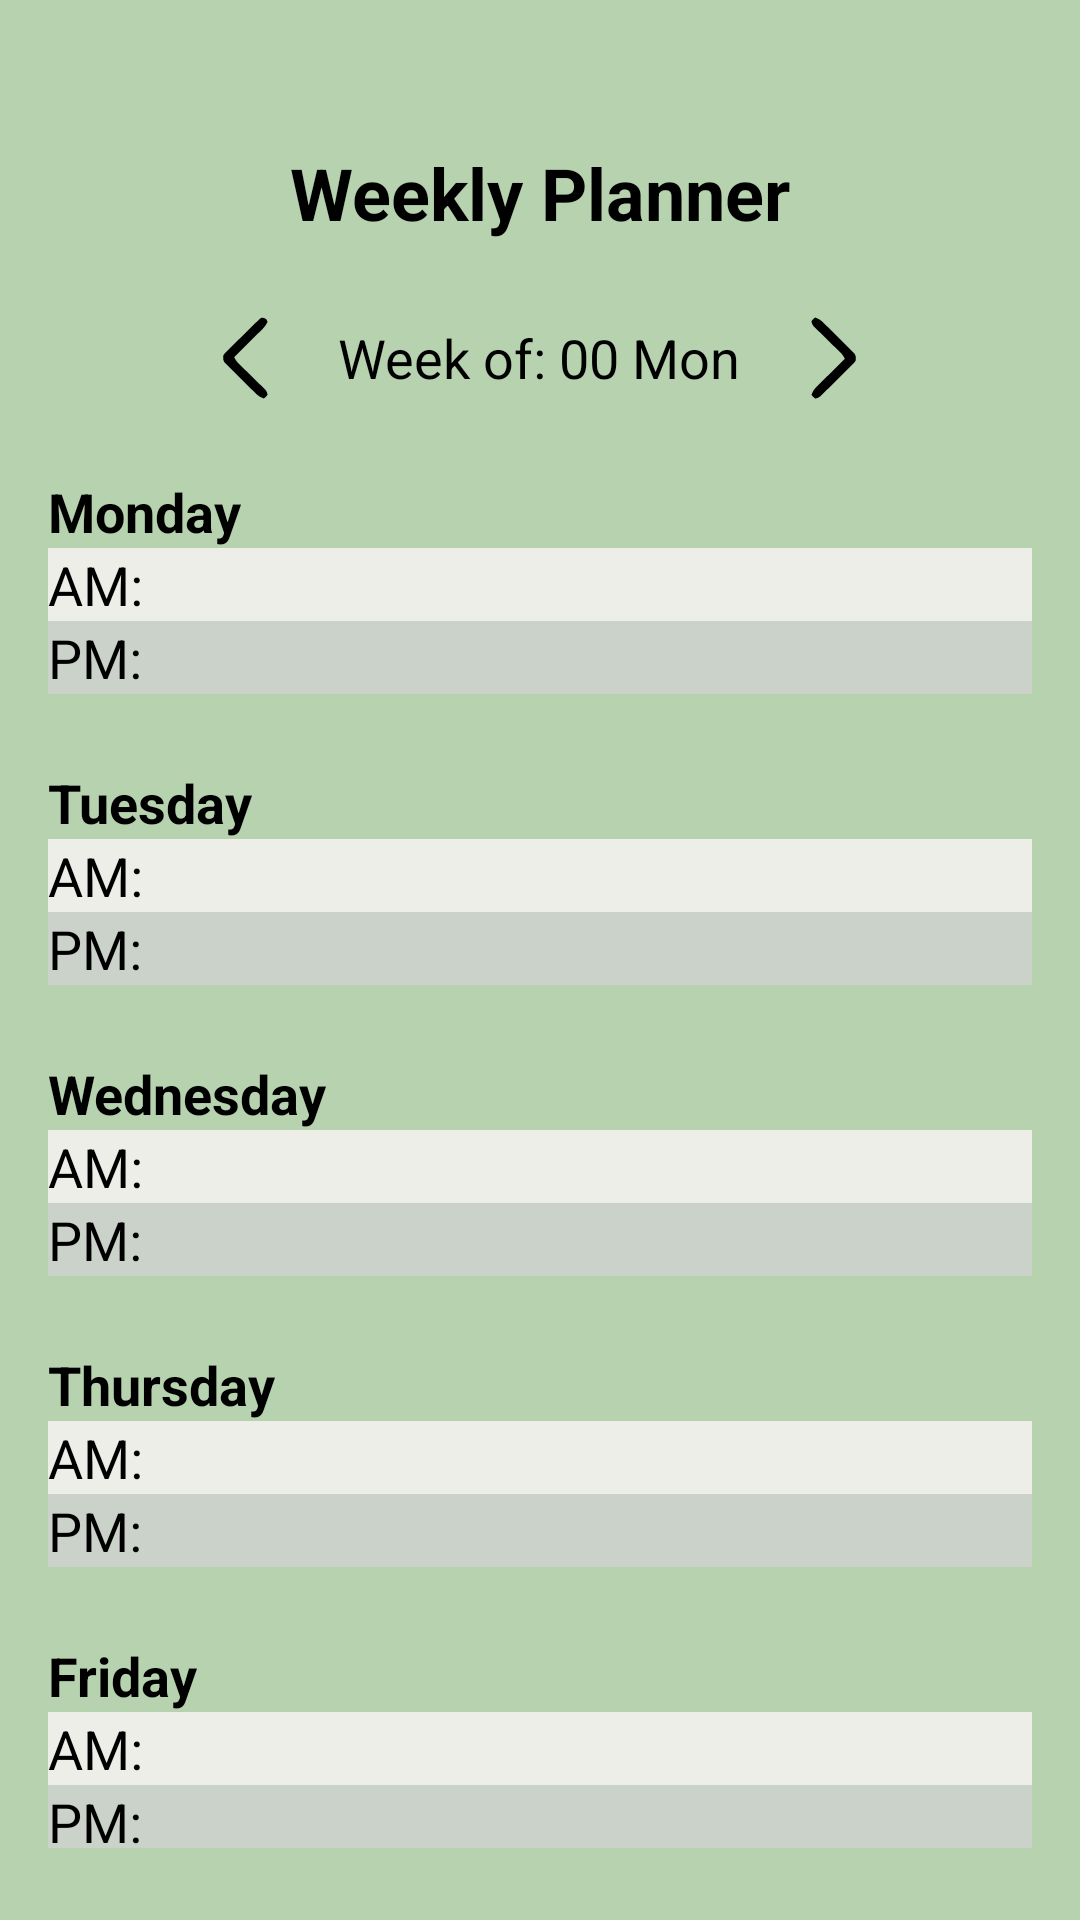

Here is an Android app screen rendered from its layout file. Give the layout XML and the strings, colors and styles it references.
<!-- AndroidManifest.xml: application theme Theme.GardenHands -->
<!-- res/layout/activity_gardener_weekly_calendar.xml -->
<?xml version="1.0" encoding="utf-8"?>
<LinearLayout xmlns:android="http://schemas.android.com/apk/res/android"
    xmlns:app="http://schemas.android.com/apk/res-auto"
    xmlns:tools="http://schemas.android.com/tools"
    android:id="@+id/main"
    android:layout_width="match_parent"
    android:layout_height="match_parent"
    tools:context="Gardener_Uly.WeeklyCalendar.Gardener_WeeklyCalendar"
    android:orientation="vertical"
    android:gravity="center_horizontal"
    android:background="@color/background_green">

    <TextView
        android:layout_width="wrap_content"
        android:layout_height="wrap_content"
        android:text="Weekly Planner"
        android:textStyle="bold"
        android:textSize="24sp"
        android:textColor="@color/black"
        android:layout_marginTop="48sp"
        android:layout_marginBottom="24sp"
        />

    <LinearLayout
        android:layout_width="wrap_content"
        android:layout_height="wrap_content"
        android:layout_marginBottom="24sp"
        android:gravity="center_vertical"
        >
        <ImageButton
            android:id="@+id/btnGWP_PreviousWeek"
            android:layout_width="30dp"
            android:layout_height="30sp"
            android:src="@drawable/icons8_back_100"
            android:contentDescription="Settings"
            android:background="?attr/selectableItemBackgroundBorderless"
            android:scaleType="centerInside"
            />

        <TextView
            android:id="@+id/txtGWP_CurrentWeek"
            android:layout_width="wrap_content"
            android:layout_height="wrap_content"
            android:text="Week of: 00 Mon"
            android:textColor="@color/black"
            android:textSize="18sp"
            android:layout_marginHorizontal="16sp"
            />
        <ImageButton
            android:id="@+id/btnGWP_NextWeek"
            android:layout_width="30dp"
            android:layout_height="30sp"
            android:src="@drawable/icons8_forward_100"
            android:background="?attr/selectableItemBackgroundBorderless"
            android:scaleType="centerInside"
            />
    </LinearLayout>


    <LinearLayout
        android:layout_width="match_parent"
        android:layout_height="wrap_content"
        android:layout_marginHorizontal="16sp"
        android:layout_marginBottom="24sp"
        android:orientation="vertical"
        >
        <TextView
            android:id="@+id/txtGWP_MondayTitle"
            android:layout_width="wrap_content"
            android:layout_height="wrap_content"
            android:text="Monday"
            android:textColor="@color/black"
            android:textStyle="bold"
            android:textSize="18sp"
            />
        <TextView
            android:id="@+id/txtGWP_MondayAM"
            android:layout_width="match_parent"
            android:layout_height="wrap_content"
            android:text="AM: "
            android:textColor="@color/black"
            android:textSize="18sp"
            android:background="@color/off_white"
            />
        <TextView
            android:id="@+id/txtGWP_MondayPM"
            android:layout_width="match_parent"
            android:layout_height="wrap_content"
            android:text="PM: "
            android:textColor="@color/black"
            android:textSize="18sp"
            android:background="@color/very_light_green"
            />
    </LinearLayout>
    <LinearLayout
        android:layout_width="match_parent"
        android:layout_height="wrap_content"
        android:layout_marginHorizontal="16sp"
        android:layout_marginBottom="24sp"
        android:orientation="vertical"
        >
        <TextView
            android:id="@+id/txtGWP_TuesdayTitle"
            android:layout_width="wrap_content"
            android:layout_height="wrap_content"
            android:text="Tuesday"
            android:textColor="@color/black"
            android:textStyle="bold"
            android:textSize="18sp"
            />
        <TextView
            android:id="@+id/txtGWP_TuesdayAM"
            android:layout_width="match_parent"
            android:layout_height="wrap_content"
            android:text="AM: "
            android:textColor="@color/black"
            android:textSize="18sp"
            android:background="@color/off_white"
            />
        <TextView
            android:id="@+id/txtGWP_TuesdayPM"
            android:layout_width="match_parent"
            android:layout_height="wrap_content"
            android:text="PM: "
            android:textColor="@color/black"
            android:textSize="18sp"
            android:background="@color/very_light_green"
            />
    </LinearLayout>
    <LinearLayout
        android:layout_width="match_parent"
        android:layout_height="wrap_content"
        android:layout_marginHorizontal="16sp"
        android:layout_marginBottom="24sp"
        android:orientation="vertical"
        >
        <TextView
            android:id="@+id/txtGWP_WednesdayTitle"
            android:layout_width="wrap_content"
            android:layout_height="wrap_content"
            android:text="Wednesday"
            android:textColor="@color/black"
            android:textStyle="bold"
            android:textSize="18sp"
            />
        <TextView
            android:id="@+id/txtGWP_WednesdayAM"
            android:layout_width="match_parent"
            android:layout_height="wrap_content"
            android:text="AM: "
            android:textColor="@color/black"
            android:textSize="18sp"
            android:background="@color/off_white"
            />
        <TextView
            android:id="@+id/txtGWP_WednesdayPM"
            android:layout_width="match_parent"
            android:layout_height="wrap_content"
            android:text="PM: "
            android:textColor="@color/black"
            android:textSize="18sp"
            android:background="@color/very_light_green"
            />
    </LinearLayout>
    <LinearLayout
        android:layout_width="match_parent"
        android:layout_height="wrap_content"
        android:layout_marginHorizontal="16sp"
        android:layout_marginBottom="24sp"
        android:orientation="vertical"
        >
        <TextView
            android:id="@+id/txtGWP_ThursdayTitle"
            android:layout_width="wrap_content"
            android:layout_height="wrap_content"
            android:text="Thursday"
            android:textColor="@color/black"
            android:textStyle="bold"
            android:textSize="18sp"
            />
        <TextView
            android:id="@+id/txtGWP_ThursdayAM"
            android:layout_width="match_parent"
            android:layout_height="wrap_content"
            android:text="AM: "
            android:textColor="@color/black"
            android:textSize="18sp"
            android:background="@color/off_white"
            />
        <TextView
            android:id="@+id/txtGWP_ThursdayPM"
            android:layout_width="match_parent"
            android:layout_height="wrap_content"
            android:text="PM: "
            android:textColor="@color/black"
            android:textSize="18sp"
            android:background="@color/very_light_green"
            />
    </LinearLayout>
    <LinearLayout
        android:layout_width="match_parent"
        android:layout_height="wrap_content"
        android:layout_marginHorizontal="16sp"
        android:layout_marginBottom="24sp"
        android:orientation="vertical"
        >
        <TextView
            android:id="@+id/txtGWP_FridayTitle"
            android:layout_width="wrap_content"
            android:layout_height="wrap_content"
            android:text="Friday"
            android:textColor="@color/black"
            android:textStyle="bold"
            android:textSize="18sp"
            />
        <TextView
            android:id="@+id/txtGWP_FridayAM"
            android:layout_width="match_parent"
            android:layout_height="wrap_content"
            android:text="AM: "
            android:textColor="@color/black"
            android:textSize="18sp"
            android:background="@color/off_white"
            />
        <TextView
            android:id="@+id/txtGWP_FridayPM"
            android:layout_width="match_parent"
            android:layout_height="wrap_content"
            android:text="PM: "
            android:textColor="@color/black"
            android:textSize="18sp"
            android:background="@color/very_light_green"
            />
    </LinearLayout>



</LinearLayout>
<!-- resources referenced by this layout -->
<resources>
  <color name="background_green">#B6D2AE</color>
  <color name="black">#FF000000</color>
  <color name="off_white">#EEEEE8</color>
  <color name="very_light_green">#CBD2C9</color>
  <!-- drawable icons8_back_100 (drawable) -->
  <vector xmlns:android="http://schemas.android.com/apk/res/android"
      android:width="100dp"
      android:height="100dp"
      android:viewportWidth="100"
      android:viewportHeight="100">
    <path
        android:pathData="M71.56,5.75C74,7 74,7 75,10C72.72,15.23 68.26,18.99 64.27,22.93C63.52,23.67 62.77,24.42 61.99,25.19C59.6,27.57 57.21,29.94 54.81,32.31C53.19,33.93 51.56,35.54 49.94,37.16C45.96,41.11 41.98,45.06 38,49C39.37,52.08 40.92,54.16 43.33,56.51C44.01,57.18 44.68,57.85 45.38,58.53C46.11,59.24 46.84,59.96 47.6,60.69C49.13,62.21 50.67,63.72 52.21,65.24C54.64,67.63 57.07,70.01 59.51,72.39C61.85,74.69 64.19,77 66.53,79.31C67.26,80.02 68,80.73 68.75,81.47C69.43,82.13 70.1,82.8 70.79,83.49C71.39,84.07 71.99,84.65 72.6,85.26C74.17,87.21 74.77,88.5 75,91C73.06,93.25 73.06,93.25 71,95C67.1,93.67 64.68,92.07 61.76,89.2C60.96,88.41 60.16,87.63 59.33,86.83C58.06,85.56 58.06,85.56 56.76,84.27C55.88,83.39 55,82.52 54.09,81.63C52.23,79.78 50.38,77.94 48.53,76.09C46.63,74.19 44.73,72.31 42.81,70.43C40.05,67.73 37.31,65 34.57,62.27C33.28,61.01 33.28,61.01 31.97,59.73C31.18,58.93 30.4,58.14 29.59,57.32C28.55,56.28 28.55,56.28 27.48,55.23C25.49,52.24 25.46,50.53 26,47C27.54,44.73 27.54,44.73 29.73,42.57C30.54,41.75 31.36,40.94 32.2,40.09C33.09,39.23 33.98,38.37 34.9,37.48C35.8,36.58 36.71,35.68 37.64,34.76C40.04,32.37 42.46,30 44.89,27.64C46.87,25.71 48.83,23.76 50.8,21.81C54.85,17.79 58.92,13.77 63.01,9.78C63.73,9.07 64.45,8.37 65.2,7.64C68.32,4.8 68.32,4.8 71.56,5.75Z"
        android:fillColor="#000000"/>
  </vector>
  <!-- drawable icons8_forward_100 (drawable) -->
  <vector xmlns:android="http://schemas.android.com/apk/res/android"
      android:width="100dp"
      android:height="100dp"
      android:viewportWidth="100"
      android:viewportHeight="100">
    <path
        android:pathData="M29,5C32.89,6.33 35.31,7.93 38.24,10.8C39.04,11.59 39.84,12.37 40.67,13.17C41.51,14.02 42.36,14.86 43.24,15.73C44.12,16.61 45,17.48 45.91,18.37C47.76,20.22 49.62,22.06 51.47,23.91C53.36,25.81 55.27,27.69 57.18,29.57C59.95,32.27 62.69,35 65.43,37.73C66.71,38.99 66.71,38.99 68.03,40.27C68.81,41.07 69.6,41.86 70.41,42.68C71.45,43.72 71.45,43.72 72.52,44.77C74.51,47.76 74.53,49.47 74,53C72.47,55.27 72.47,55.27 70.3,57.43C69.49,58.25 68.68,59.06 67.85,59.91C66.97,60.77 66.08,61.63 65.17,62.52C64.27,63.42 63.37,64.32 62.44,65.24C60.54,67.14 58.62,69.03 56.7,70.91C54.24,73.33 51.8,75.75 49.37,78.19C47.04,80.52 44.7,82.83 42.36,85.14C41.48,86.02 40.61,86.89 39.7,87.79C38.88,88.59 38.06,89.39 37.22,90.22C36.5,90.93 35.78,91.63 35.04,92.36C32.93,94.05 31.68,94.8 29,95C26.75,93.06 26.75,93.06 25,91C26.28,87.31 27.67,84.96 30.44,82.22C31.49,81.17 31.49,81.17 32.56,80.1C33.32,79.36 34.07,78.62 34.85,77.86C35.63,77.09 36.4,76.32 37.2,75.52C39.67,73.07 42.15,70.63 44.62,68.19C46.3,66.52 47.98,64.86 49.66,63.2C53.76,59.12 57.88,55.06 62,51C60.63,47.92 59.07,45.84 56.67,43.49C55.99,42.82 55.31,42.15 54.62,41.47C53.88,40.76 53.15,40.04 52.4,39.31C50.86,37.79 49.33,36.28 47.79,34.76C45.36,32.37 42.93,29.99 40.49,27.61C38.14,25.31 35.8,23 33.46,20.69C32.73,19.98 32,19.27 31.25,18.53C30.57,17.87 29.9,17.2 29.2,16.51C28.61,15.93 28.01,15.35 27.4,14.74C25.83,12.79 25.23,11.5 25,9C26.94,6.75 26.94,6.75 29,5Z"
        android:fillColor="#000000"/>
  </vector>
  <style name="Theme.GardenHands" parent="Base.Theme.GardenHands" />
  <style name="Base.Theme.GardenHands" parent="Theme.Material3.DayNight.NoActionBar">
          
          
      </style>
</resources>
